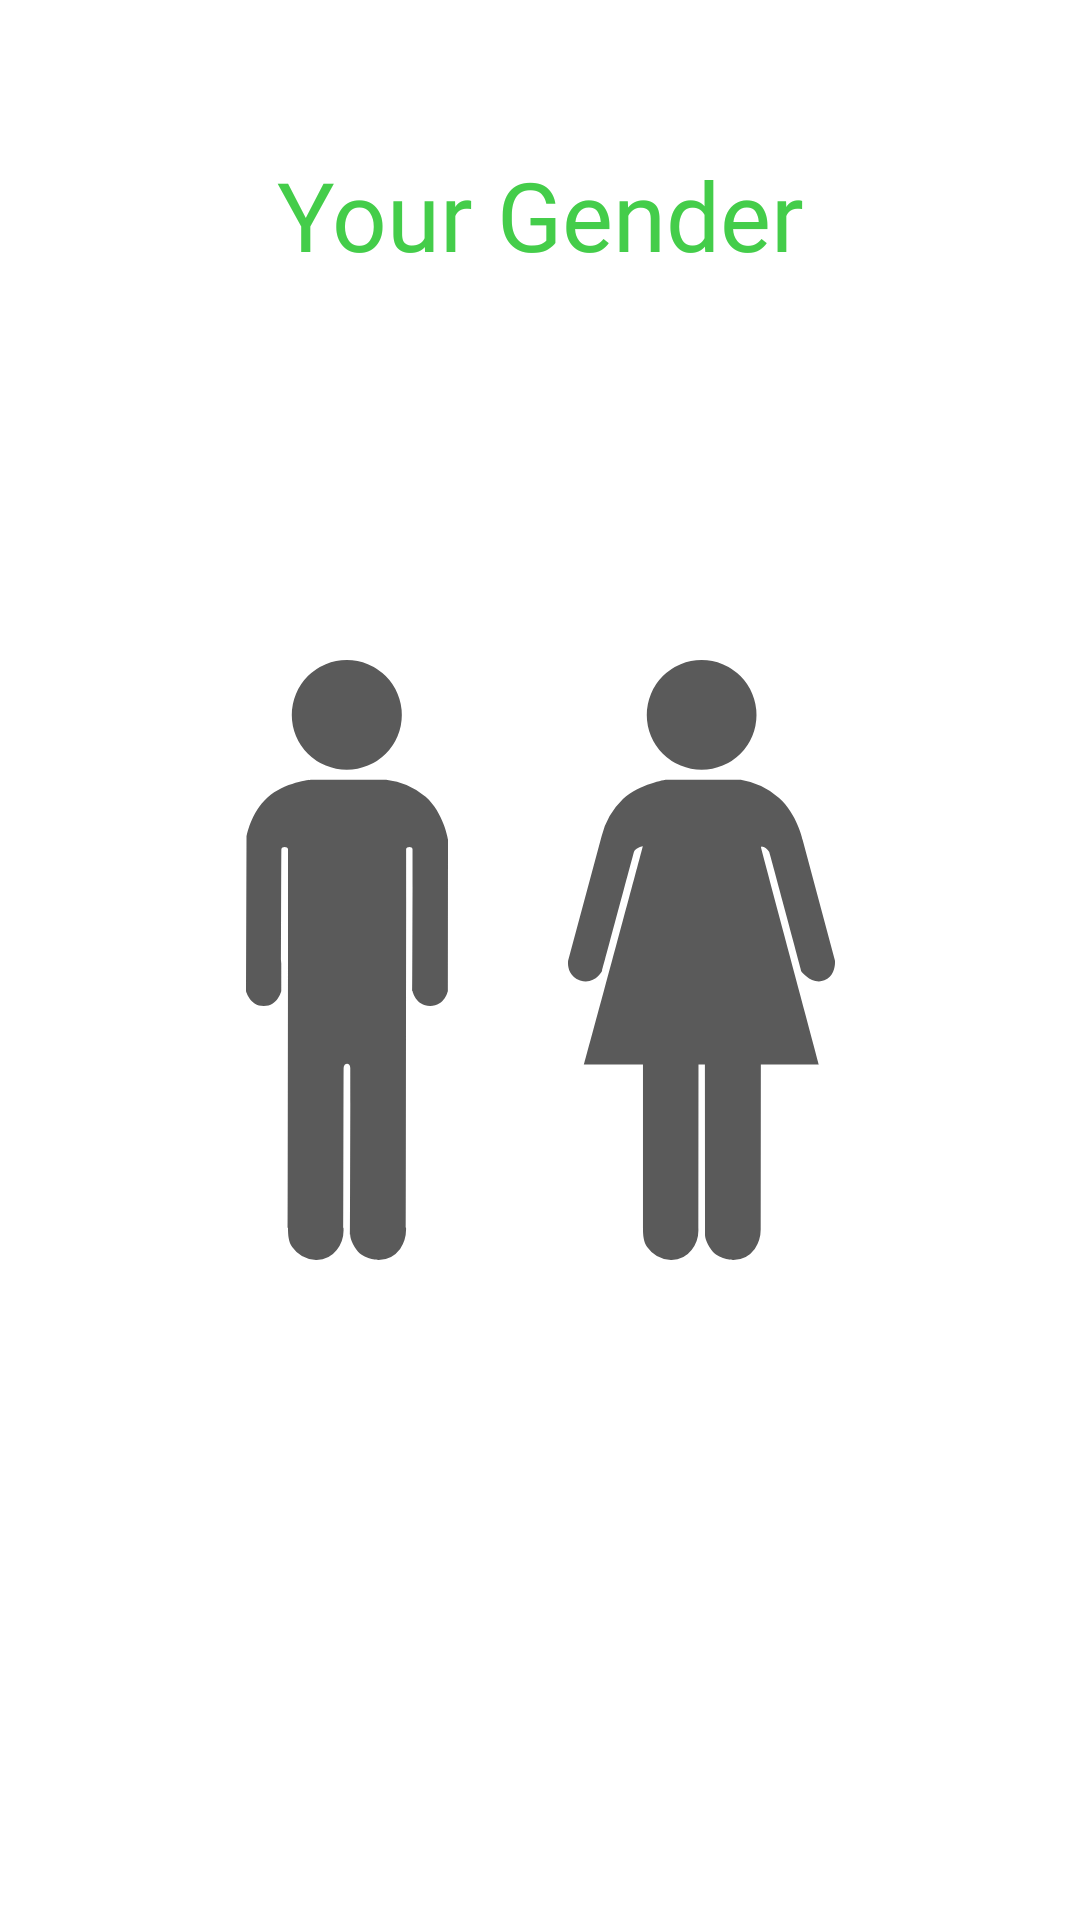

Reconstruct the res/layout file that produces this screen, plus the resources it refers to.
<!-- AndroidManifest.xml: application theme Theme.HealthyWeight -->
<!-- res/layout/fragment_choose_gender.xml -->
<?xml version="1.0" encoding="utf-8"?>
<androidx.constraintlayout.widget.ConstraintLayout xmlns:android="http://schemas.android.com/apk/res/android"
    xmlns:app="http://schemas.android.com/apk/res-auto"
    xmlns:tools="http://schemas.android.com/tools"
    android:layout_width="match_parent"
    android:layout_height="match_parent"
    tools:context=".ui.login.sign_up.choosegender.ChooseGenderFragment">

    <TextView
        style="@style/SignUpMemberInformationText"
        android:text="@string/your_gender"
        app:layout_constraintEnd_toEndOf="parent"
        app:layout_constraintStart_toStartOf="parent"
        app:layout_constraintTop_toTopOf="parent" />

    <ImageView
        android:id="@+id/genderMale"
        android:layout_width="wrap_content"
        android:layout_height="wrap_content"
        android:layout_marginEnd="40dp"
        android:contentDescription="@string/man_image"
        android:src="@drawable/gender_male"
        app:layout_constraintBottom_toBottomOf="parent"
        app:layout_constraintEnd_toStartOf="@+id/genderFemale"
        app:layout_constraintHorizontal_chainStyle="packed"
        app:layout_constraintStart_toStartOf="parent"
        app:layout_constraintTop_toTopOf="parent" />

    <ImageView
        android:id="@+id/genderFemale"
        android:layout_width="wrap_content"
        android:layout_height="wrap_content"
        android:contentDescription="@string/woman_image"
        android:src="@drawable/gender_female"
        app:layout_constraintBottom_toBottomOf="parent"
        app:layout_constraintEnd_toEndOf="parent"
        app:layout_constraintStart_toEndOf="@+id/genderMale"
        app:layout_constraintTop_toTopOf="parent" />

    <TextView
        android:id="@+id/chosenGenderText"
        android:layout_width="wrap_content"
        android:layout_height="wrap_content"
        android:layout_marginTop="30dp"
        android:fontFamily="@font/lemonmilk"
        android:textColor="#2196F3"
        android:textSize="35sp"
        app:layout_constraintEnd_toEndOf="parent"
        app:layout_constraintStart_toStartOf="parent"
        app:layout_constraintTop_toBottomOf="@id/genderMale" />

    <Button
        android:id="@+id/nextButton"
        style="@style/ButtonStyle"
        android:layout_marginBottom="50dp"
        android:text="@string/next"
        android:visibility="gone"
        app:layout_constraintBottom_toBottomOf="parent"
        app:layout_constraintEnd_toEndOf="parent"
        app:layout_constraintStart_toStartOf="parent" />

</androidx.constraintlayout.widget.ConstraintLayout>
<!-- resources referenced by this layout -->
<resources>
  <!-- drawable gender_male (drawable) -->
  <vector xmlns:android="http://schemas.android.com/apk/res/android"
      android:width="67.19dp"
      android:height="200dp"
      android:viewportWidth="67.19"
      android:viewportHeight="200">
    <path
        android:pathData="M23.26,199.99a10.08,10.08 0,0 1,-7.9 -4.3c-1.21,-1.79 -1.39,-3.9 -1.39,-6.38 0,0 0.01,-125.29 0,-126.25s-2.15,-1.03 -2.2,0 -0.04,47.28 -0.04,47.28 -1.1,5.01 -5.81,5.01S0,110.34 0,110.34L0.17,58.79S1.51,50.94 7.15,45.81 21.59,39.9 21.59,39.9H46.62A24.02,24.02 0,0 1,59.76 45.61C65.71,50.89 67.19,59.8 67.19,59.8l-0.05,50.54s-0.97,4.95 -5.85,4.98 -5.9,-4.98 -5.9,-4.98 0.02,-46.26 0,-47.28 -2.16,-0.87 -2.13,0 -0.02,126.25 -0.02,126.25a12.12,12.12 0,0 1,-1.98 7.02,8.98 8.98,0 0,1 -7.31,3.67s-4.82,-0.09 -7.13,-3.3 -2.15,-5.18 -2.15,-5.18 0.05,-53.51 0.01,-55.52 -2.2,-1.68 -2.21,0 -0.04,53.32 -0.04,53.32a10.98,10.98 0,0 1,-2.25 7.38A8.49,8.49 0,0 1,23.51 200C23.35,200 23.26,199.99 23.26,199.99ZM15.23,18.3a18.3,18.3 0,1 1,18.3 18.3A18.3,18.3 0,0 1,15.23 18.3Z"
        android:fillColor="#5a5a5a"/>
  </vector>
  <string name="man_image">Man Image</string>
  <string name="next">Next</string>
  <string name="woman_image">Woman Image</string>
  <string name="your_gender">Your Gender</string>
  <style name="ButtonStyle">
          <item name="android:textAllCaps">false</item>
          <item name="android:backgroundTint">@color/green</item>
          <item name="android:textColor">@color/white</item>
          <item name="android:layout_marginEnd">@dimen/_50dp</item>
          <item name="android:layout_marginStart">@dimen/_50dp</item>
          <item name="android:layout_width">match_parent</item>
          <item name="android:layout_height">wrap_content</item>
          <item name="android:padding">@dimen/_12dp</item>
      </style>
  <style name="SignUpMemberInformationText">
          <item name="android:layout_width">0dp</item>
          <item name="android:layout_height">wrap_content</item>
          <item name="fontFamily">@font/lemonmilk</item>
          <item name="android:textColor">@color/green</item>
          <item name="android:textSize">@dimen/_32sp</item>
          <item name="android:gravity">center</item>
          <item name="android:layout_marginTop">@dimen/_50dp</item>
      </style>
  <style name="Theme.HealthyWeight" parent="Theme.MaterialComponents.DayNight.DarkActionBar">
          
          <item name="colorPrimary">@color/green</item>
          <item name="colorPrimaryVariant">@color/purple_700</item>
          <item name="colorOnPrimary">@color/white</item>
          
          <item name="colorSecondary">@color/teal_200</item>
          <item name="colorSecondaryVariant">@color/teal_700</item>
          <item name="colorOnSecondary">@color/black</item>
          
          <item name="android:statusBarColor">@color/green</item>
          
      </style>
  <color name="green">#44CD4A</color>
  <color name="white">#FFFFFFFF</color>
  <dimen name="_50dp">50dp</dimen>
  
      // Sp
  <dimen name="_12dp">12dp</dimen>
  <dimen name="_32sp">32sp</dimen>
  <color name="purple_700">#FF3700B3</color>
  <color name="teal_200">#FF03DAC5</color>
  <color name="teal_700">#FF018786</color>
  <color name="black">#FF000000</color>
</resources>
